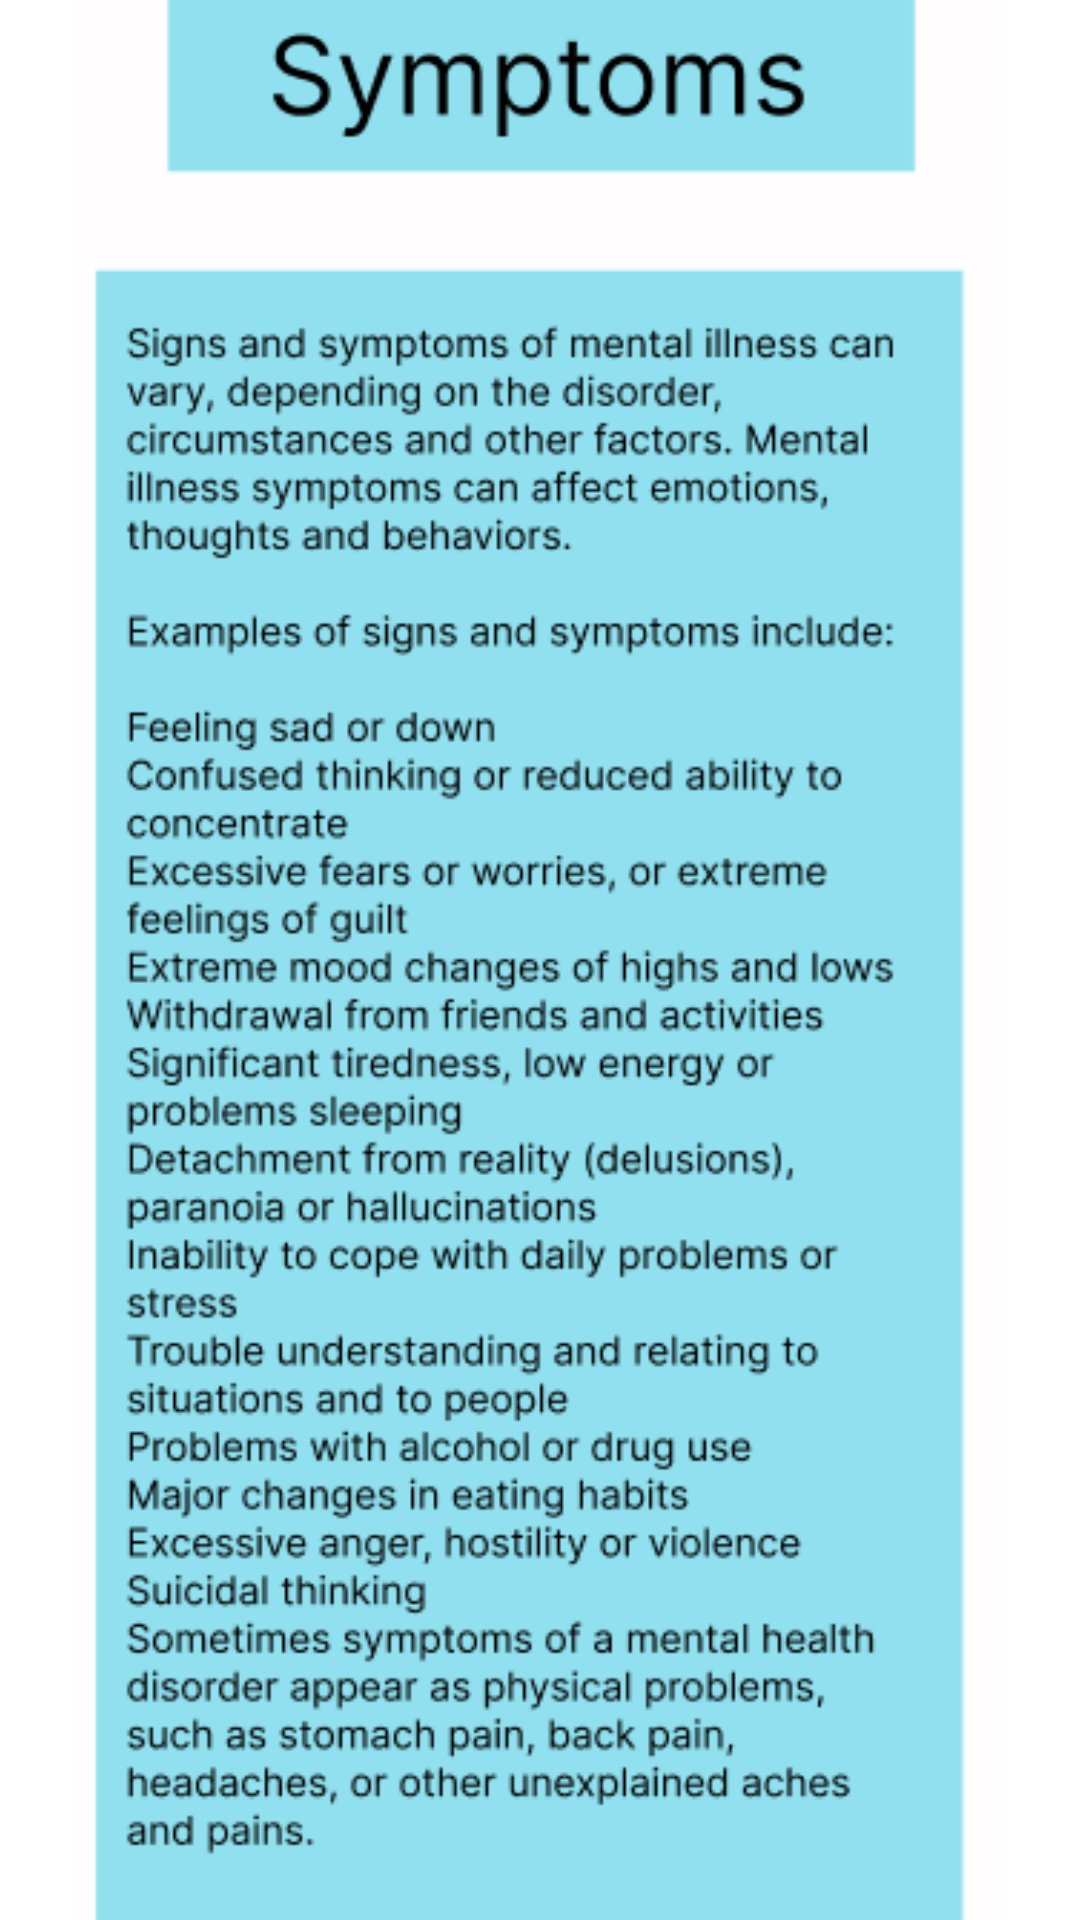

This screen was rendered from an Android layout file. Write that file and the resources it references.
<!-- AndroidManifest.xml: application theme Theme.EnlightenMe -->
<!-- res/layout/activity_mhsymptoms.xml -->
<?xml version="1.0" encoding="utf-8"?>
<androidx.constraintlayout.widget.ConstraintLayout xmlns:android="http://schemas.android.com/apk/res/android"
    xmlns:app="http://schemas.android.com/apk/res-auto"
    xmlns:tools="http://schemas.android.com/tools"
    android:layout_width="match_parent"
    android:layout_height="match_parent"
    tools:context=".MHsymptoms">

    <ImageView
        android:id="@+id/imageView38"
        android:layout_width="360dp"
        android:layout_height="686dp"
        app:layout_constraintBottom_toBottomOf="parent"
        app:layout_constraintEnd_toEndOf="parent"
        app:layout_constraintHorizontal_bias="0.49"
        app:layout_constraintStart_toStartOf="parent"
        app:layout_constraintTop_toTopOf="parent"
        app:layout_constraintVertical_bias="0.355"
        app:srcCompat="@drawable/mh_sym_2" />
</androidx.constraintlayout.widget.ConstraintLayout>
<!-- resources referenced by this layout -->
<resources>
  <!-- drawable mh_sym_2: png bitmap (drawable, 52949 bytes) -->
  <style name="Theme.EnlightenMe" parent="Theme.MaterialComponents.DayNight.NoActionBar">
          
          <item name="colorPrimary">@color/purple_500</item>
          <item name="colorPrimaryVariant">@color/purple_700</item>
          <item name="colorOnPrimary">@color/white</item>
          
          <item name="colorSecondary">@color/teal_200</item>
          <item name="colorSecondaryVariant">@color/teal_700</item>
          <item name="colorOnSecondary">@color/black</item>
          
          <item name="android:statusBarColor" tools:targetApi="l">?attr/colorPrimaryVariant</item>
          
      </style>
  <!-- not gathered from this repository: default colours our renderer supplied (Android Studio template values) -->
  <color name="purple_500">#FF6200EE</color>
  <color name="purple_700">#FF3700B3</color>
  <color name="teal_200">#FF03DAC5</color>
  <color name="teal_700">#FF018786</color>
  <color name="black">#FF000000</color>
  <color name="white">#FFFFFFFF</color>
</resources>
